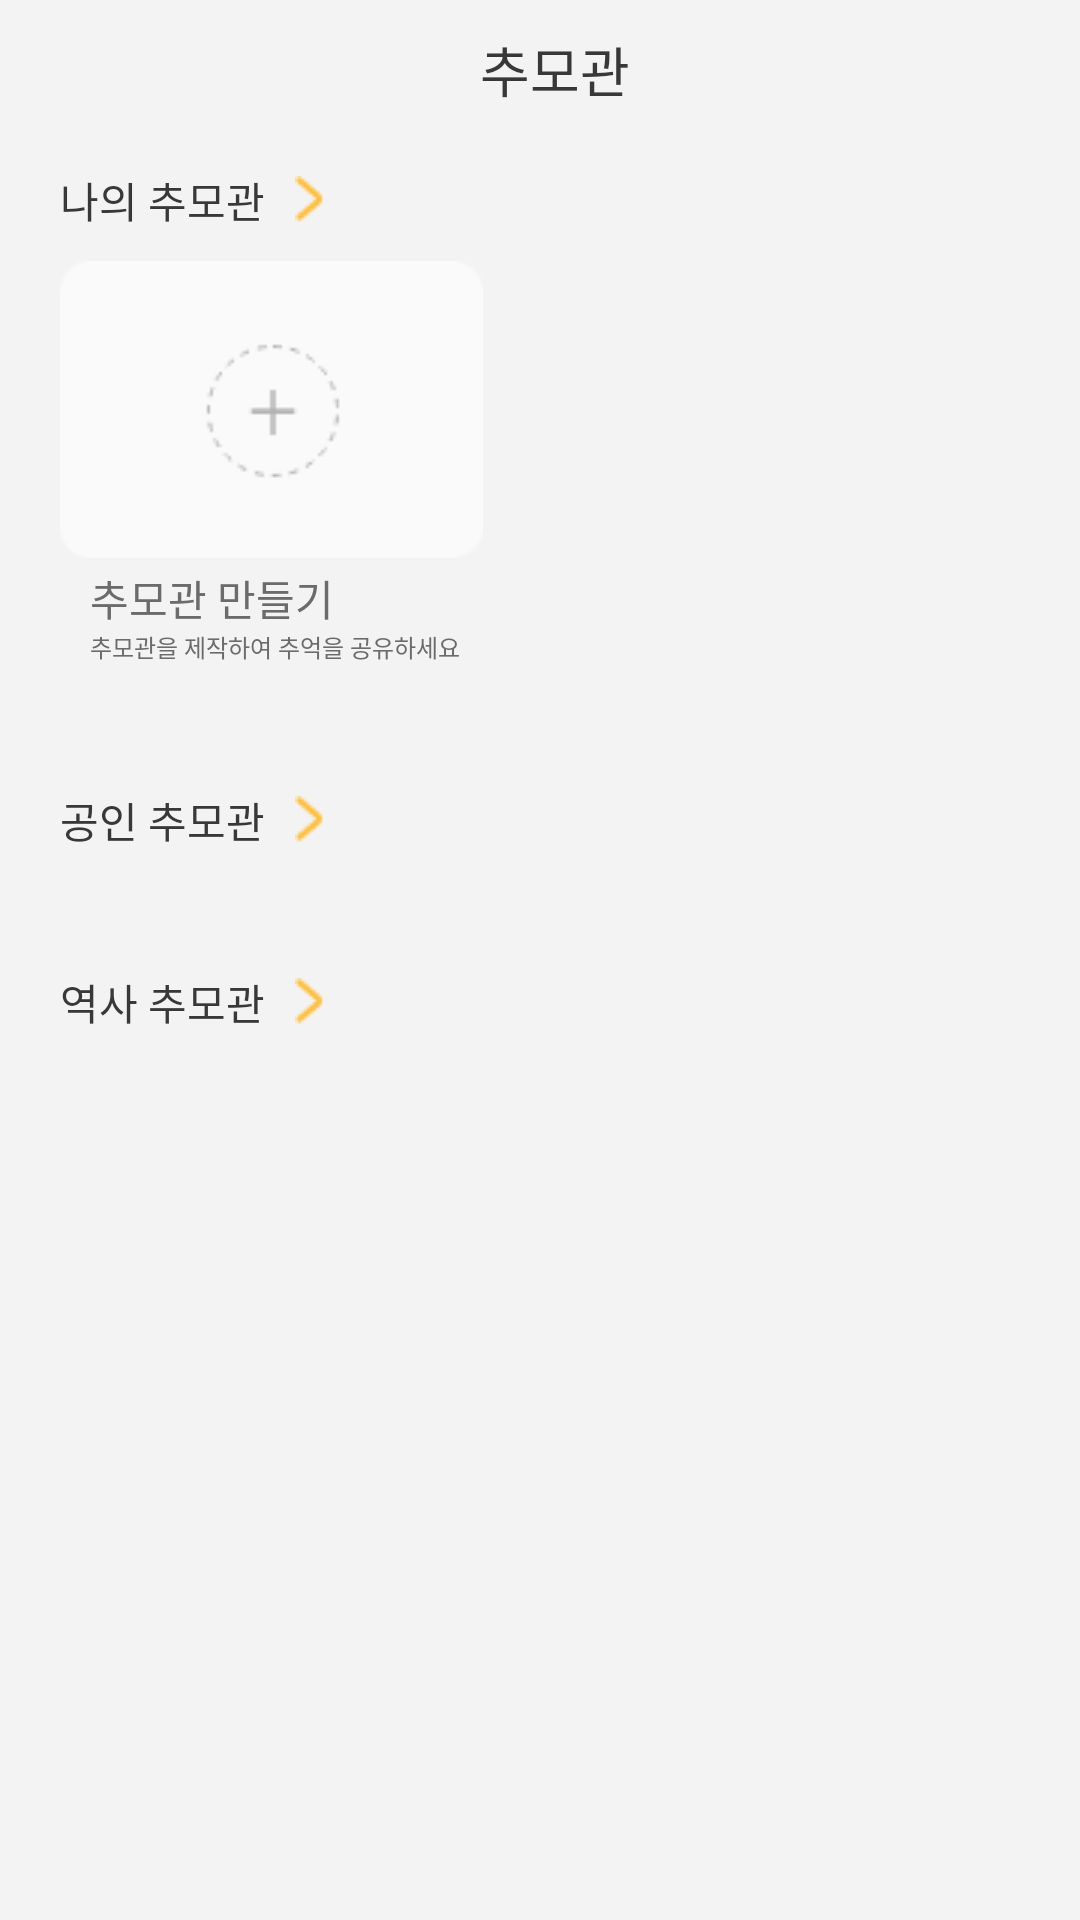

Android layout source for this screen:
<!-- AndroidManifest.xml: application theme AppTheme -->
<!-- res/layout/fragment_memorial.xml -->
<?xml version="1.0" encoding="utf-8"?>
<LinearLayout xmlns:android="http://schemas.android.com/apk/res/android"
    xmlns:app="http://schemas.android.com/apk/res-auto"
    xmlns:tools="http://schemas.android.com/tools"
    android:layout_width="match_parent"
    android:layout_height="match_parent"
    android:background="@color/background"
    android:orientation="vertical"
    tools:context=".Fragment_home">

    <LinearLayout
        android:layout_width="match_parent"
        android:layout_height="wrap_content"
        android:layout_gravity="center"
        android:layout_margin="10dp">

        <TextView
            android:id="@+id/memorial_logo"
            android:layout_width="wrap_content"
            android:layout_height="wrap_content"
            android:layout_gravity="center"
            android:layout_marginLeft="150dp"
            android:fontFamily="@font/kopubworld_dotum_bold"
            android:text="추모관"
            android:textColor="@color/Boldviewtext"
            android:textSize="18sp" />

        <ImageView
            android:id="@+id/imageView28"
            android:layout_width="wrap_content"
            android:layout_height="match_parent"
            android:layout_marginLeft="150dp"
            android:src="@drawable/me_search" />

    </LinearLayout>

    <ScrollView
        android:layout_width="match_parent"
        android:layout_height="match_parent"
        android:layout_marginLeft="10dp">

        <LinearLayout
            android:layout_width="match_parent"
            android:layout_height="wrap_content"
            android:orientation="vertical" >

            <LinearLayout
                android:layout_width="wrap_content"
                android:layout_height="match_parent"
                android:layout_marginBottom="10dp"
                android:layout_marginTop="10dp"
                android:orientation="horizontal">

                <TextView
                    android:id="@+id/me_textView2"
                    android:layout_width="match_parent"
                    android:layout_height="wrap_content"
                    android:layout_marginLeft="10dp"
                    android:layout_marginRight="10dp"
                    android:fontFamily="@font/kopubworld_dotum_bold"
                    android:text="나의 추모관"
                    android:textColor="@color/Boldviewtext"
                    android:textSize="14sp" />

                <ImageView
                    android:id="@+id/imageView27"
                    android:layout_width="wrap_content"
                    android:layout_height="wrap_content"
                    android:layout_gravity="center"
                    android:layout_weight="1"
                    android:src="@drawable/allow" />

            </LinearLayout>

            <LinearLayout
                android:layout_width="match_parent"
                android:layout_height="match_parent"
                android:layout_marginLeft="10dp"
                android:orientation="horizontal">

                <LinearLayout
                    android:layout_width="wrap_content"
                    android:layout_height="match_parent"
                    android:orientation="vertical">

                    <ImageView
                        android:id="@+id/make_memorial"
                        android:layout_width="wrap_content"
                        android:layout_height="wrap_content"
                        android:adjustViewBounds="true"
                        android:src="@drawable/me_puls" />


                    <TextView
                        android:id="@+id/textView5"
                        android:layout_width="wrap_content"
                        android:layout_height="wrap_content"
                        android:layout_marginLeft="10dp"
                        android:layout_marginTop="3dp"
                        android:fontFamily="@font/kopubworld_dotum_bold"
                        android:text="추모관 만들기"
                        android:textColor="@color/mediumviewtext"
                        android:textSize="14sp" />

                    <TextView
                        android:id="@+id/textView6"
                        android:layout_width="wrap_content"
                        android:layout_height="wrap_content"
                        android:layout_marginLeft="10dp"
                        android:fontFamily="@font/kopubworld_dotum_light"
                        android:text="추모관을 제작하여 추억을 공유하세요"
                        android:textColor="@color/mediumviewtext"
                        android:textSize="8sp" />
                </LinearLayout>

                <androidx.recyclerview.widget.RecyclerView
                    android:id="@+id/recycler_mymemo"
                    android:layout_width="wrap_content"
                    android:layout_height="176dp">

                </androidx.recyclerview.widget.RecyclerView>
            </LinearLayout>

            <LinearLayout
                android:layout_width="wrap_content"
                android:layout_height="match_parent"
                android:orientation="horizontal">

                <TextView
                    android:id="@+id/me_textView3"
                    android:layout_width="match_parent"
                    android:layout_height="wrap_content"
                    android:layout_marginLeft="10dp"
                    android:layout_marginRight="10dp"
                    android:fontFamily="@font/kopubworld_dotum_bold"
                    android:text="공인 추모관"
                    android:textColor="@color/Boldviewtext"
                    android:textSize="14sp" />

                <ImageView
                    android:id="@+id/imageView61"
                    android:layout_width="wrap_content"
                    android:layout_height="wrap_content"
                    android:layout_gravity="center"
                    android:layout_weight="1"
                    android:src="@drawable/allow" />

            </LinearLayout>

            <LinearLayout
                android:layout_width="wrap_content"
                android:layout_height="wrap_content"
                android:orientation="horizontal">

                <androidx.recyclerview.widget.RecyclerView
                    android:id="@+id/recycler_mymemo_second"
                    android:layout_width="wrap_content"
                    android:layout_height="wrap_content">

                </androidx.recyclerview.widget.RecyclerView>
            </LinearLayout>

            <LinearLayout
                android:layout_width="wrap_content"
                android:layout_height="match_parent"
                android:orientation="horizontal"
                android:layout_marginTop="30dp">

                <TextView
                    android:id="@+id/me_textView4"
                    android:layout_width="match_parent"
                    android:layout_height="wrap_content"
                    android:layout_margin="10dp"
                    android:fontFamily="@font/kopubworld_dotum_bold"
                    android:text="역사 추모관"
                    android:textColor="@color/Boldviewtext"
                    android:textSize="14sp" />

                <ImageView
                    android:id="@+id/imageView62"
                    android:layout_width="wrap_content"
                    android:layout_height="wrap_content"
                    android:layout_gravity="center"
                    android:layout_weight="1"
                    android:src="@drawable/allow" />

            </LinearLayout>

            <LinearLayout
                android:layout_width="wrap_content"
                android:layout_height="wrap_content"
                android:orientation="horizontal">

                <LinearLayout
                    android:layout_width="wrap_content"
                    android:layout_height="match_parent"
                    android:orientation="vertical"></LinearLayout>

                <androidx.recyclerview.widget.RecyclerView
                    android:id="@+id/recycler_mymemo_thrid"
                    android:layout_width="wrap_content"
                    android:layout_height="wrap_content">

                </androidx.recyclerview.widget.RecyclerView>
            </LinearLayout>

        </LinearLayout>
    </ScrollView>

</LinearLayout>
<!-- resources referenced by this layout -->
<resources>
  <color name="Boldviewtext">#383838</color>
  <color name="background">#F3F3F3</color>
  <color name="mediumviewtext">#6B6B6B</color>
  <!-- drawable allow: png bitmap (drawable, 330 bytes) -->
  <!-- drawable me_puls: png bitmap (drawable, 2128 bytes) -->
  <!-- drawable me_search: png bitmap (drawable, 769 bytes) -->
  <style name="AppTheme" parent="Theme.AppCompat.Light.DarkActionBar">
          
          <item name="colorPrimary">@color/colorPrimary</item>
          <item name="colorPrimaryDark">@color/colorPrimaryDark</item>
          <item name="colorAccent">@color/yellow</item>
          <item name="android:windowFullscreen">true</item>
          <item name="windowNoTitle">true</item>
      </style>
  <color name="colorPrimary">#008577</color>
  <color name="colorPrimaryDark">#00574B</color>
  <color name="yellow">#FFBF3D</color>
</resources>
